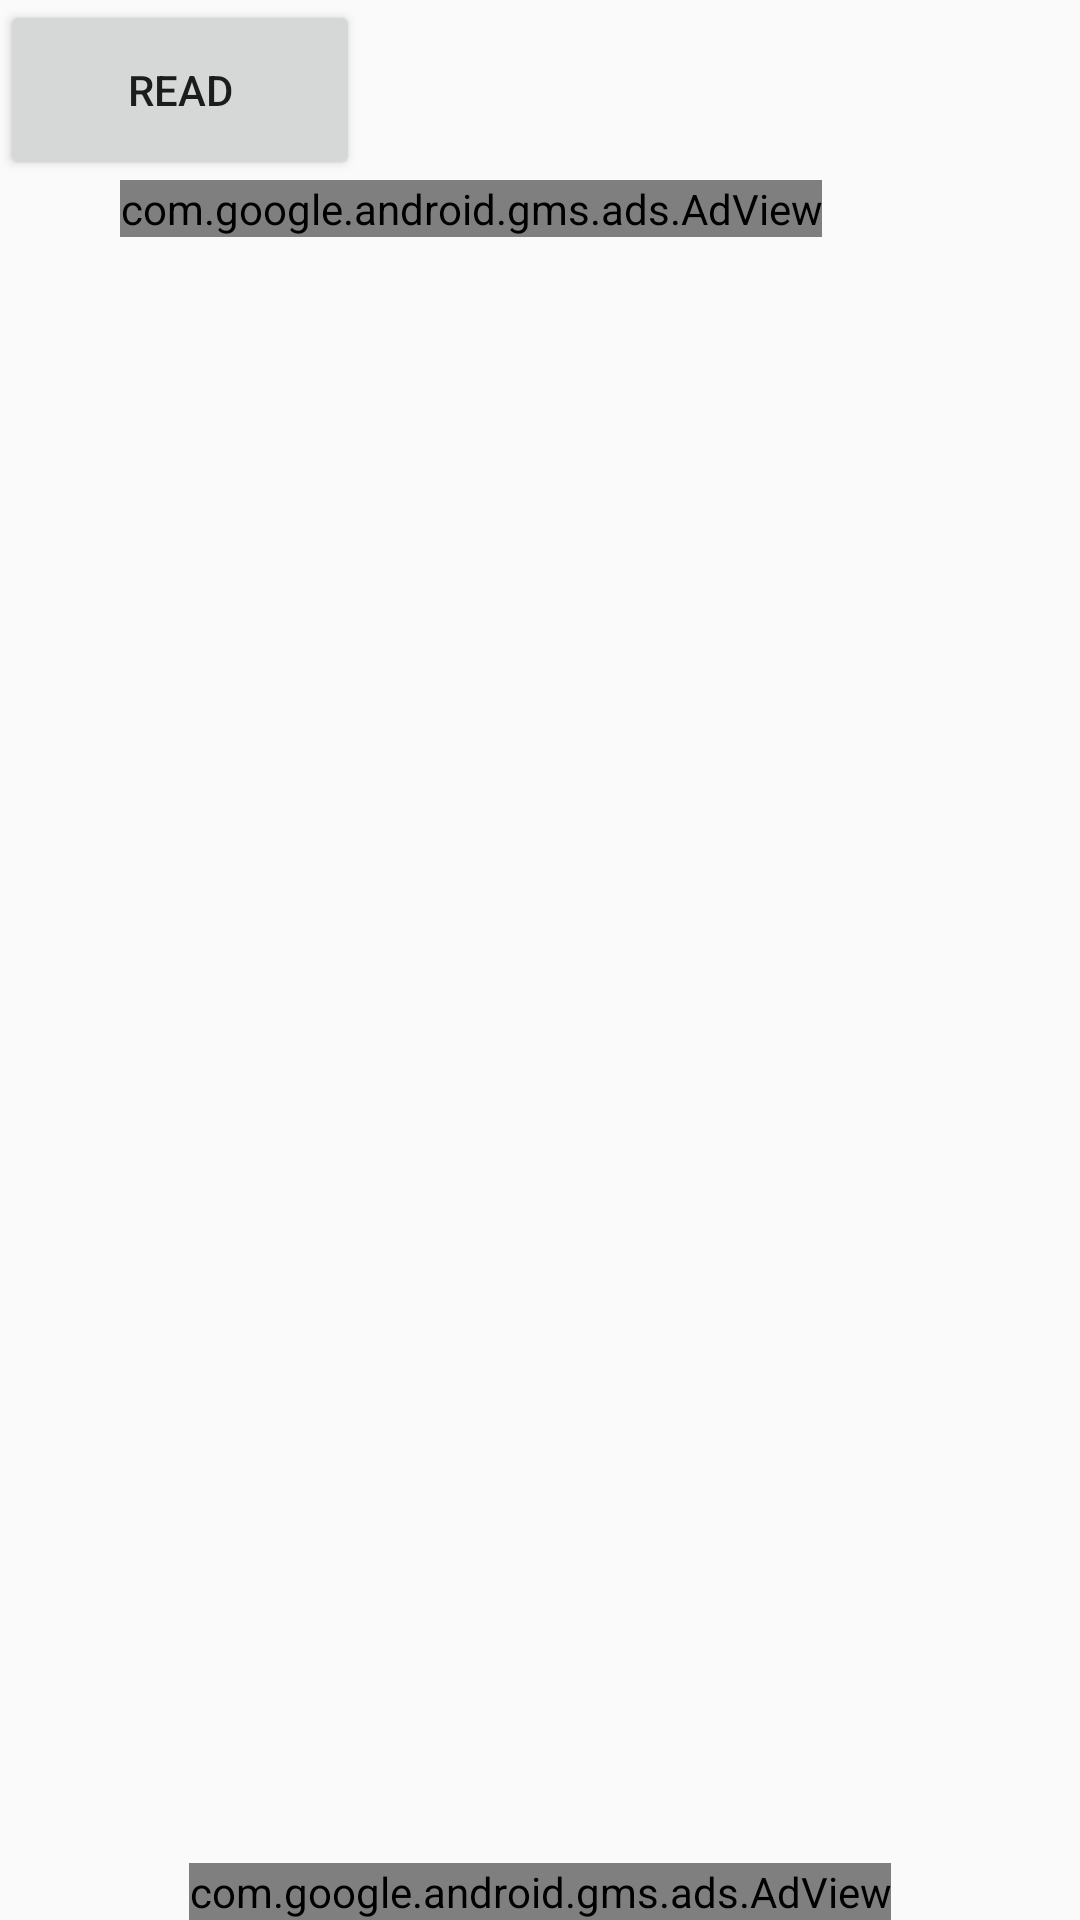

Android layout source for this screen:
<!-- AndroidManifest.xml: application theme Theme.StoryAd -->
<!-- res/layout/activity_story1.xml -->
<?xml version="1.0" encoding="utf-8"?>
<RelativeLayout xmlns:android="http://schemas.android.com/apk/res/android"
    xmlns:app="http://schemas.android.com/apk/res-auto"
    xmlns:tools="http://schemas.android.com/tools"
    android:layout_width="match_parent"
    android:layout_height="match_parent"
    android:orientation="vertical"
    tools:context=".story1">
    <LinearLayout
        android:layout_width="match_parent"
        android:layout_height="wrap_content"
        android:orientation="vertical">
        <Button
            android:layout_width="120dp"
            android:layout_height="60dp"
            android:text="Read"
            android:id="@+id/read">


        </Button>
        <com.google.android.gms.ads.AdView
            xmlns:ads="http://schemas.android.com/apk/res-auto"
            android:id="@+id/adB1"
            android:layout_width="wrap_content"
            android:layout_height="wrap_content"
            android:layout_centerHorizontal="true"
            android:layout_alignParentBottom="true"
            android:layout_marginLeft="40dp"
            ads:adSize="BANNER"
            ads:adUnitId="ca-app-pub-3940256099942544/6300978111">
        </com.google.android.gms.ads.AdView>




    </LinearLayout>






    <TextView
        android:layout_width="match_parent"
        android:layout_height="match_parent"
        android:scrollbars="vertical"
        android:layout_marginTop="115dp"
        android:id="@+id/text1">

    </TextView>
    <com.google.android.gms.ads.AdView
        xmlns:ads="http://schemas.android.com/apk/res-auto"
        android:id="@+id/adB2"
        android:layout_width="wrap_content"
        android:layout_height="wrap_content"
        android:layout_centerHorizontal="true"
        android:layout_alignParentBottom="true"
        ads:adSize="BANNER"
        ads:adUnitId="ca-app-pub-3940256099942544/6300978111">
    </com.google.android.gms.ads.AdView>

</RelativeLayout>
<!-- resources referenced by this layout -->
<resources>
  <style name="Theme.StoryAd" parent="Theme.AppCompat.DayNight.DarkActionBar">
          
          <item name="colorPrimary">@color/purple_500</item>
          <item name="colorPrimaryVariant">@color/purple_700</item>
          <item name="colorOnPrimary">@color/white</item>
          
          <item name="colorSecondary">@color/teal_200</item>
          <item name="colorSecondaryVariant">@color/teal_700</item>
          <item name="colorOnSecondary">@color/black</item>
          
          <item name="android:statusBarColor" tools:targetApi="l">?attr/colorPrimaryVariant</item>
          
      </style>
  <!-- not gathered from this repository: default colours our renderer supplied (Android Studio template values) -->
  <color name="purple_500">#FF6200EE</color>
  <color name="purple_700">#FF3700B3</color>
  <color name="teal_200">#FF03DAC5</color>
  <color name="teal_700">#FF018786</color>
  <color name="black">#FF000000</color>
  <color name="white">#FFFFFFFF</color>
</resources>
